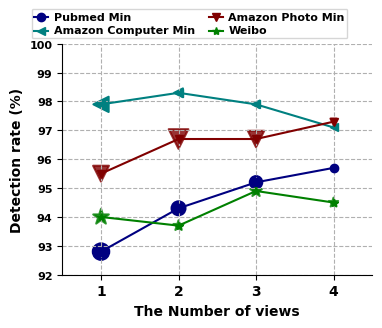

Recreate this plot in Python. (Note: this script raises an exception after producing the figure.)
import numpy as np
import matplotlib.pyplot as plt

plt.rcParams['font.sans-serif'] = ['Arial']  # 如果要显示中文字体,则在此处设为：SimHei
plt.rcParams['axes.unicode_minus'] = False  # 显示负号

x = np.array([1, 2, 3, 4])
standard_deviation_sacle = 100

Pubmed_min = np.array([[92.8,94.3,95.2,95.7],[1.4,1,0.8,0.05]])
Computer_min = np.array([[97.9,98.3,97.9,97.1],[1.2,0.4,0.3,0.1]])
Photo_min = np.array([[95.5,96.7,96.7,97.3],[1.3,2.0,1.4,0.2]])
Weibo_min = np.array([[94.0,93.7,94.9,94.5],[1.4,0.6,0.8,0.5]])

# label在图示(legend)中显示。若为数学公式,则最好在字符串前后添加"$"符号
# color：b:blue、g:green、r:red、c:cyan、m:magenta、y:yellow、k:black、w:white、、、
# 线型：-  --   -.  :    ,
# marker：.  ,   o   v    <    *    +    1
plt.figure(figsize=(4, 3))
plt.grid(linestyle="--")  # 设置背景网格线为虚线
ax = plt.gca()
ax.spines['top'].set_visible(False)  # 去掉上边框
ax.spines['right'].set_visible(False)  # 去掉右边框


plt.scatter(x, Pubmed_min[0],alpha=1, marker='o', color="Navy", linewidth=1.5,sizes= Pubmed_min[1]*standard_deviation_sacle)
plt.scatter(x, Computer_min[0], alpha=1, marker='<', color="Teal", linewidth=1.5,sizes= Computer_min[1]*standard_deviation_sacle)
plt.scatter(x, Photo_min[0], alpha=0.8, marker='v', color="Maroon", linewidth=1.5,sizes= Photo_min[1]*standard_deviation_sacle)
plt.scatter(x, Weibo_min[0], alpha=0.8, marker='*', color="green", linewidth=1.5,sizes= Weibo_min[1]*standard_deviation_sacle)

plt.plot(x, Pubmed_min[0],color="Navy", marker='o',linewidth=1.5, label="Pubmed Min")
plt.plot(x, Computer_min[0], color="Teal", marker='<',linewidth=1.5, label="Amazon Computer Min")
plt.plot(x, Photo_min[0], color="Maroon", marker='v',linewidth=1.5, label="Amazon Photo Min")
plt.plot(x, Weibo_min[0], color="green", marker='*',linewidth=1.5, label="Weibo")

group_labels = ['1', '2', '3', '4']  # x轴刻度的标识
plt.xticks(x, group_labels, fontsize=10, fontweight='bold') 
plt.yticks(fontsize=8, fontweight='bold')
# plt.title("example", fontsize=12, fontweight='bold') 
plt.xlabel("The Number of views", fontsize=10, fontweight='bold')
plt.ylabel("Detection rate (%)", fontsize=10, fontweight='bold')
plt.xlim(0.5, 4.5)
plt.ylim(92, 100)

plt.legend(loc=0, ncol=2, borderaxespad = 0.,bbox_to_anchor=(0.92,1.15),fontsize=5)
leg = plt.gca().get_legend()
ltext = leg.get_texts()
plt.setp(ltext, fontsize=8, fontweight='bold')  # 设置图例字体的大小和粗细

plt.savefig('./result/num_views.eps', format='eps', bbox_inches="tight")
plt.show()
